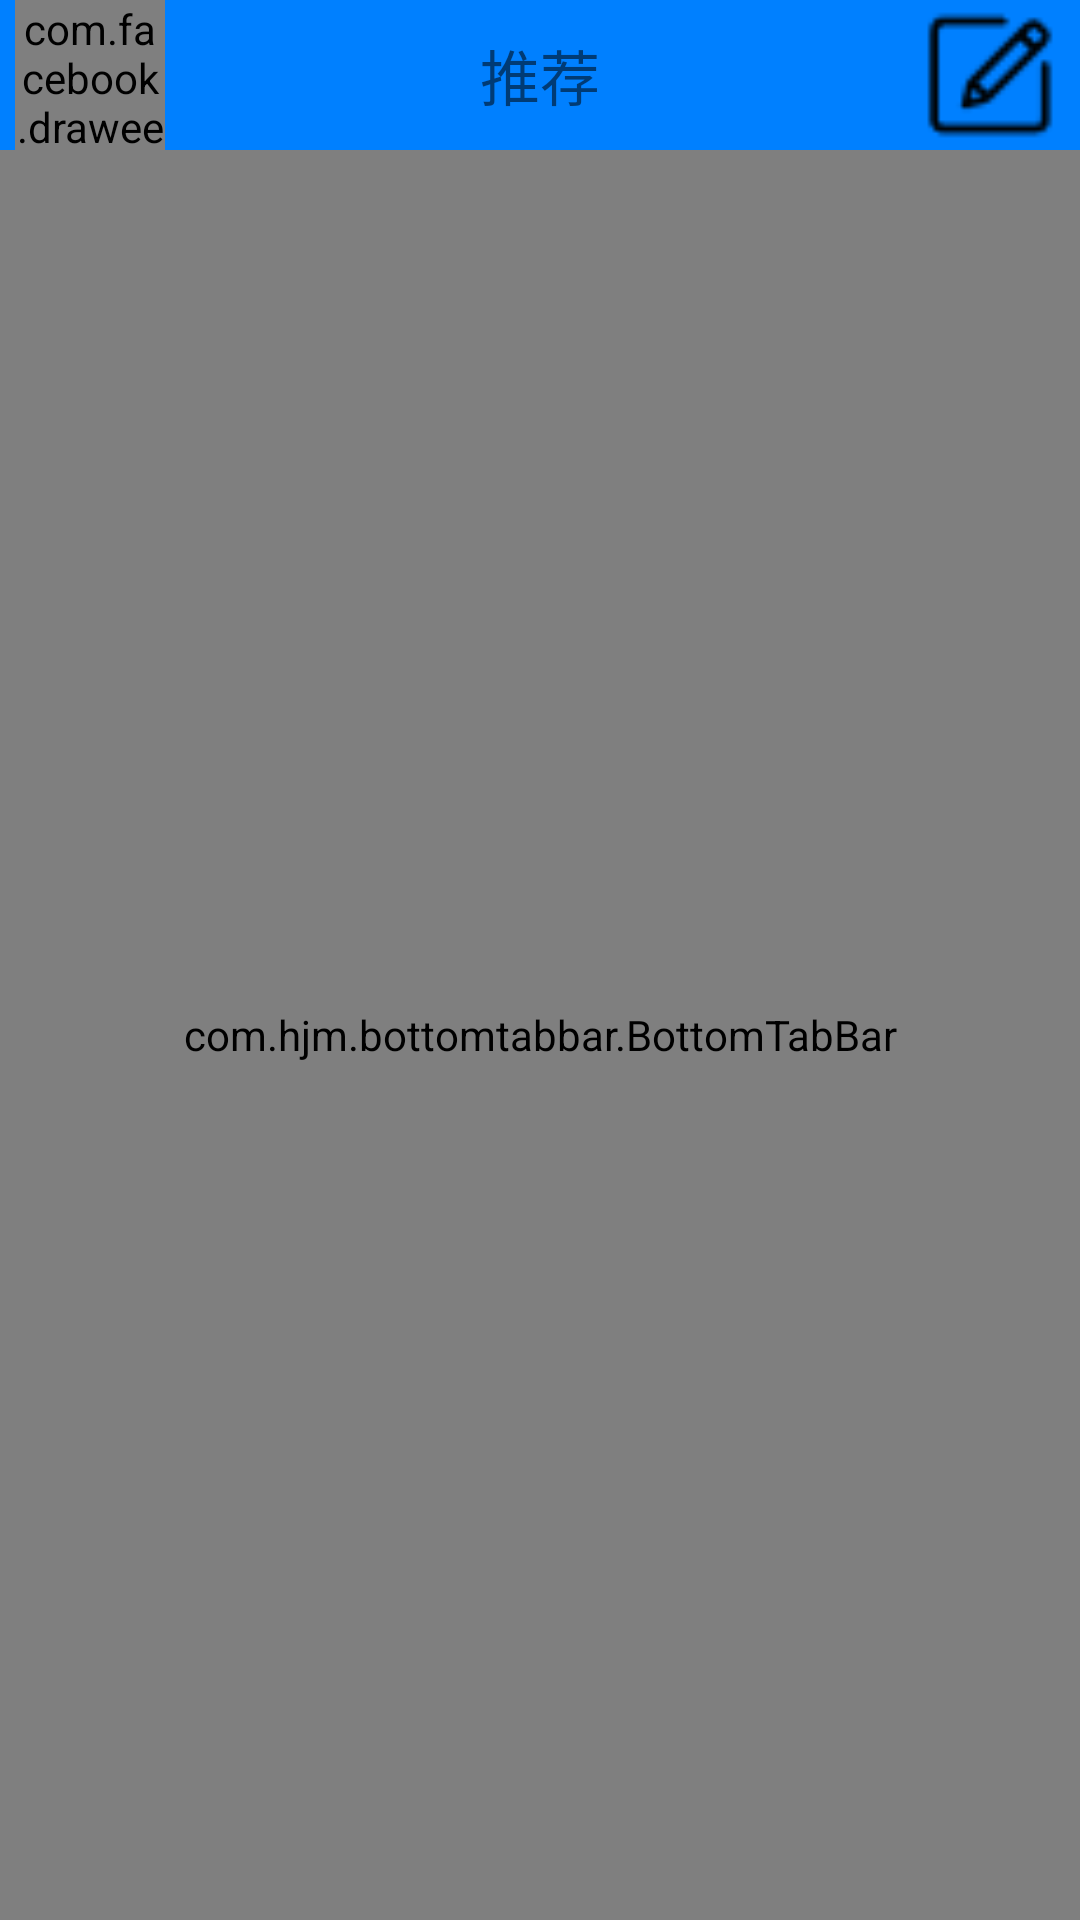

This screen was rendered from an Android layout file. Write that file and the resources it references.
<!-- AndroidManifest.xml: application theme AppTheme -->
<!-- res/layout/activity_recommend.xml -->
<?xml version="1.0" encoding="utf-8"?>
<RelativeLayout xmlns:android="http://schemas.android.com/apk/res/android"
    xmlns:app="http://schemas.android.com/apk/res-auto"
    xmlns:tools="http://schemas.android.com/tools"
    android:layout_width="match_parent"
    android:layout_height="match_parent"
    android:orientation="vertical">


    <LinearLayout
        android:id="@+id/line1"
        android:background="#0080FF"
        android:layout_width="match_parent"
        android:layout_height="50dp"
        android:orientation="horizontal">
        <View
            android:layout_width="5dp"
            android:layout_height="50dp"/>
        <com.facebook.drawee.view.SimpleDraweeView
            android:id="@+id/simp"
            android:layout_weight="1"
            android:layout_width="0dp"
            android:layout_height="50dp"

            app:placeholderImage="@drawable/tx"
            app:roundAsCircle="true" />
        <View
            android:layout_weight="2"
            android:layout_width="0dp"
            android:layout_height="50dp"/>
        <TextView
            android:layout_weight="1"
            android:layout_width="0dp"
            android:layout_height="50dp"
            android:gravity="center"
            android:text="推荐"
            android:textSize="20dp" />
            <View
                android:layout_weight="2"
                android:layout_width="0dp"
                android:layout_height="50dp"/>
        <ImageView
            android:layout_weight="1"
            android:id="@+id/r_image"
            android:layout_width="0dp"
            android:layout_height="50dp"

            android:background="@drawable/redit" />
        <View
            android:layout_width="5dp"
            android:layout_height="50dp"/>
    </LinearLayout>

<com.hjm.bottomtabbar.BottomTabBar
    android:layout_below="@id/line1"
    android:id="@+id/bar"
    android:layout_width="match_parent"
    android:layout_height="match_parent">


</com.hjm.bottomtabbar.BottomTabBar>

</RelativeLayout>
<!-- resources referenced by this layout -->
<resources>
  <!-- drawable redit: png bitmap (drawable, 345 bytes) -->
  <!-- drawable tx: jpg bitmap (drawable, 227451 bytes) -->
  <style name="AppTheme" parent="Theme.AppCompat.Light.DarkActionBar">
          
          <item name="colorPrimary">@color/colorPrimary</item>
          <item name="colorPrimaryDark">@color/colorPrimaryDark</item>
          <item name="colorAccent">@color/colorAccent</item>
  
      </style>
  <!-- not gathered from this repository: default colours our renderer supplied (Android Studio template values) -->
  <color name="colorPrimary">#FF6200EE</color>
  <color name="colorPrimaryDark">#FF3700B3</color>
  <color name="colorAccent">#FF03DAC5</color>
</resources>
